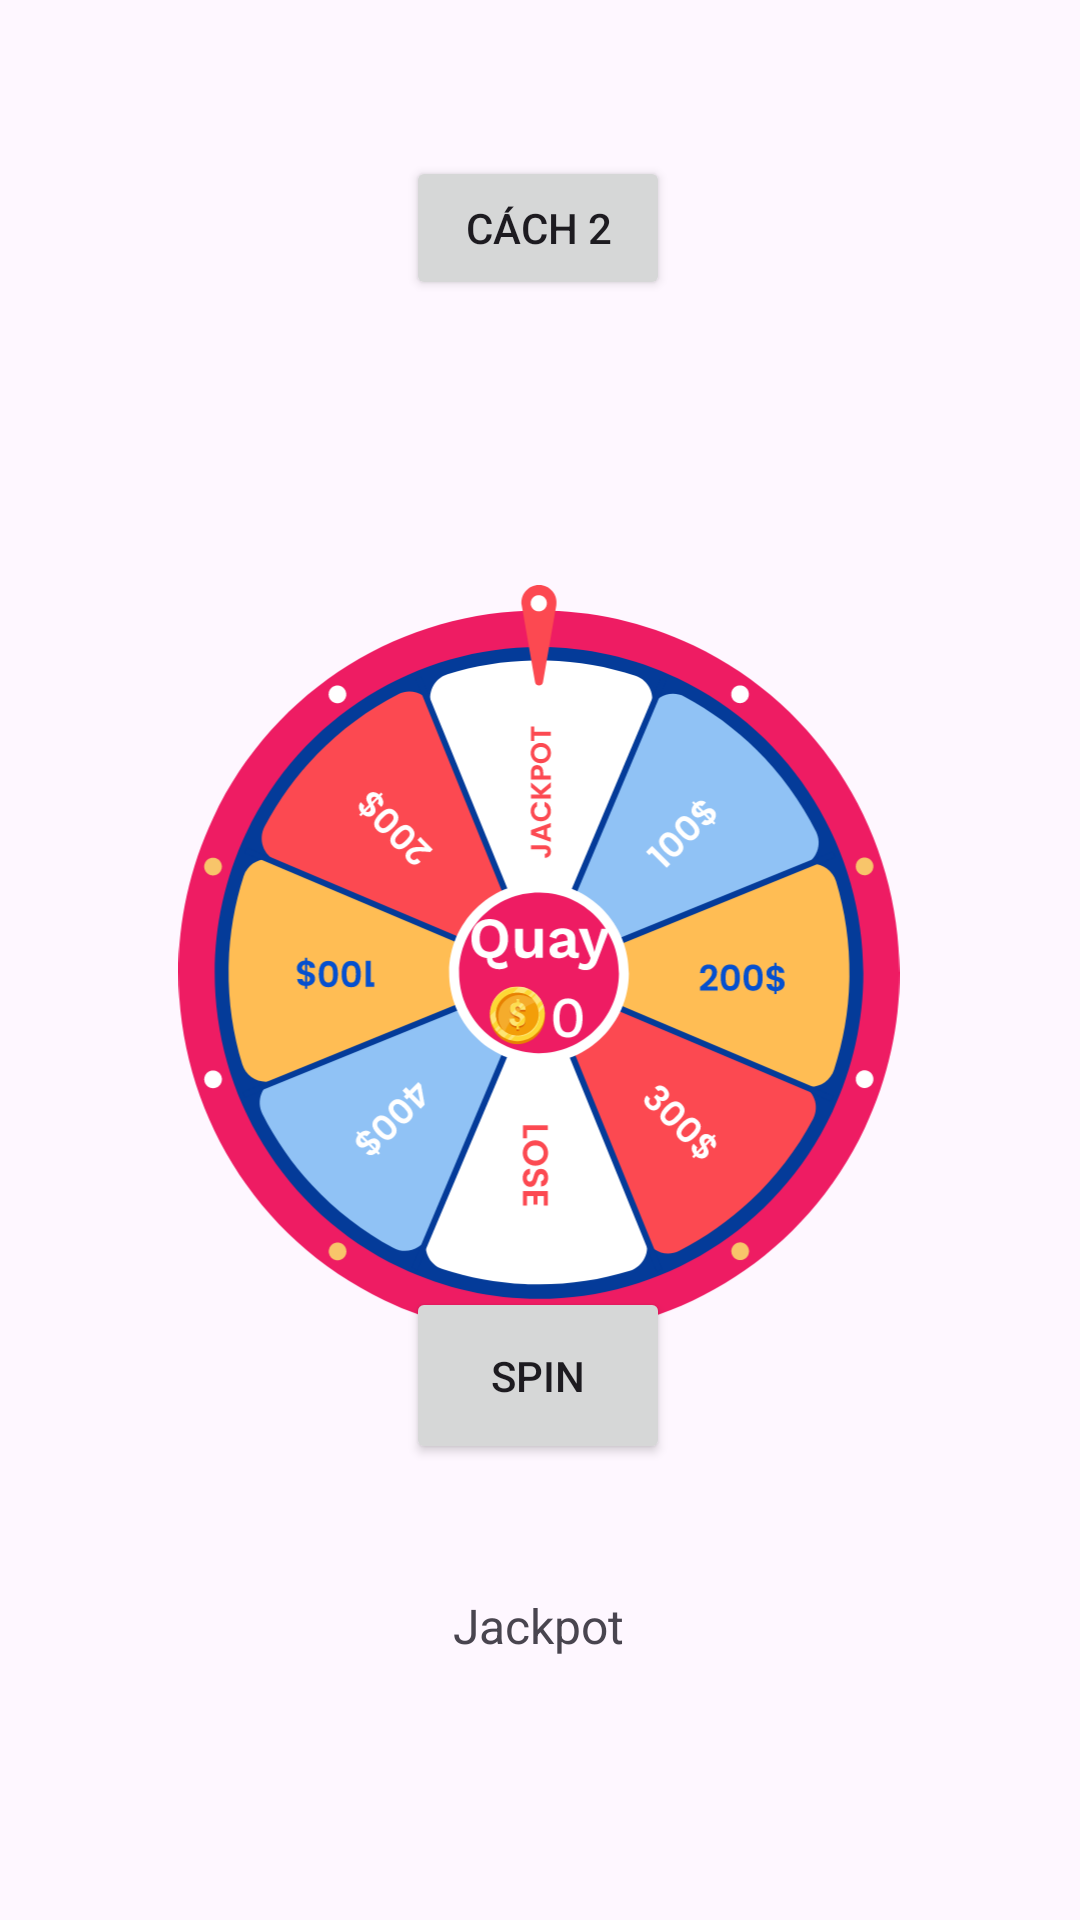

Produce the Android XML layout that renders to this screen, including the resource entries it uses.
<!-- AndroidManifest.xml: application theme Theme.LuckyWheelV2 -->
<!-- res/layout/activity_main2.xml -->
<?xml version="1.0" encoding="utf-8"?>
<androidx.constraintlayout.widget.ConstraintLayout xmlns:android="http://schemas.android.com/apk/res/android"
    xmlns:app="http://schemas.android.com/apk/res-auto"
    xmlns:tools="http://schemas.android.com/tools"
    android:layout_width="match_parent"
    android:layout_height="match_parent"
    android:orientation="vertical"
    tools:context=".MainActivity2">

    <Button
        android:id="@+id/next"
        android:layout_width="wrap_content"
        android:layout_height="wrap_content"
        android:text="Cách 2"
        app:layout_constraintBottom_toTopOf="@+id/imageView"
        app:layout_constraintEnd_toEndOf="parent"
        app:layout_constraintHorizontal_bias="0.498"
        app:layout_constraintStart_toStartOf="parent"
        app:layout_constraintTop_toTopOf="parent"
        app:layout_constraintVertical_bias="0.333" />

    <ImageView
        android:id="@+id/lucky_wheel"
        android:layout_width="250dp"
        android:layout_height="250dp"
        android:layout_centerHorizontal="true"
        android:layout_centerVertical="true"
        android:adjustViewBounds="true"
        android:src="@drawable/frame"
        app:layout_constraintBottom_toBottomOf="parent"
        app:layout_constraintEnd_toEndOf="parent"
        app:layout_constraintHorizontal_bias="0.496"
        app:layout_constraintStart_toStartOf="parent"
        app:layout_constraintTop_toTopOf="parent" />

    <ImageView
        android:id="@+id/imageView"
        android:layout_width="74dp"
        android:layout_height="56dp"
        android:layout_marginTop="204dp"
        android:src="@drawable/select"
        app:layout_constraintEnd_toEndOf="parent"
        app:layout_constraintHorizontal_bias="0.498"
        app:layout_constraintStart_toStartOf="parent"
        app:layout_constraintTop_toTopOf="parent" />

    <Button
        android:id="@+id/button_start_spin"
        android:layout_width="wrap_content"
        android:layout_height="wrap_content"
        android:layout_alignParentBottom="true"
        android:layout_centerHorizontal="true"
        android:layout_marginBottom="152dp"
        android:padding="20sp"
        android:text="@string/spin"
        app:layout_constraintBottom_toBottomOf="parent"
        app:layout_constraintEnd_toEndOf="parent"
        app:layout_constraintHorizontal_bias="0.498"
        app:layout_constraintStart_toStartOf="parent" />

    <TextView
        android:id="@+id/result"
        android:layout_width="wrap_content"
        android:layout_height="wrap_content"
        android:text="Jackpot"
        android:textSize="16sp"
        app:layout_constraintBottom_toBottomOf="parent"
        app:layout_constraintEnd_toEndOf="parent"
        app:layout_constraintHorizontal_bias="0.498"
        app:layout_constraintStart_toStartOf="parent"
        app:layout_constraintTop_toBottomOf="@+id/button_start_spin"
        app:layout_constraintVertical_bias="0.33" />

</androidx.constraintlayout.widget.ConstraintLayout>
<!-- resources referenced by this layout -->
<resources>
  <!-- drawable frame: vector/xml drawable (drawable, 34626 chars, omitted) -->
  <string name="spin">Spin</string>
  <style name="Theme.LuckyWheelV2" parent="Base.Theme.LuckyWheelV2" />
  <style name="Base.Theme.LuckyWheelV2" parent="Theme.Material3.DayNight.NoActionBar">
          
          
      </style>
</resources>
